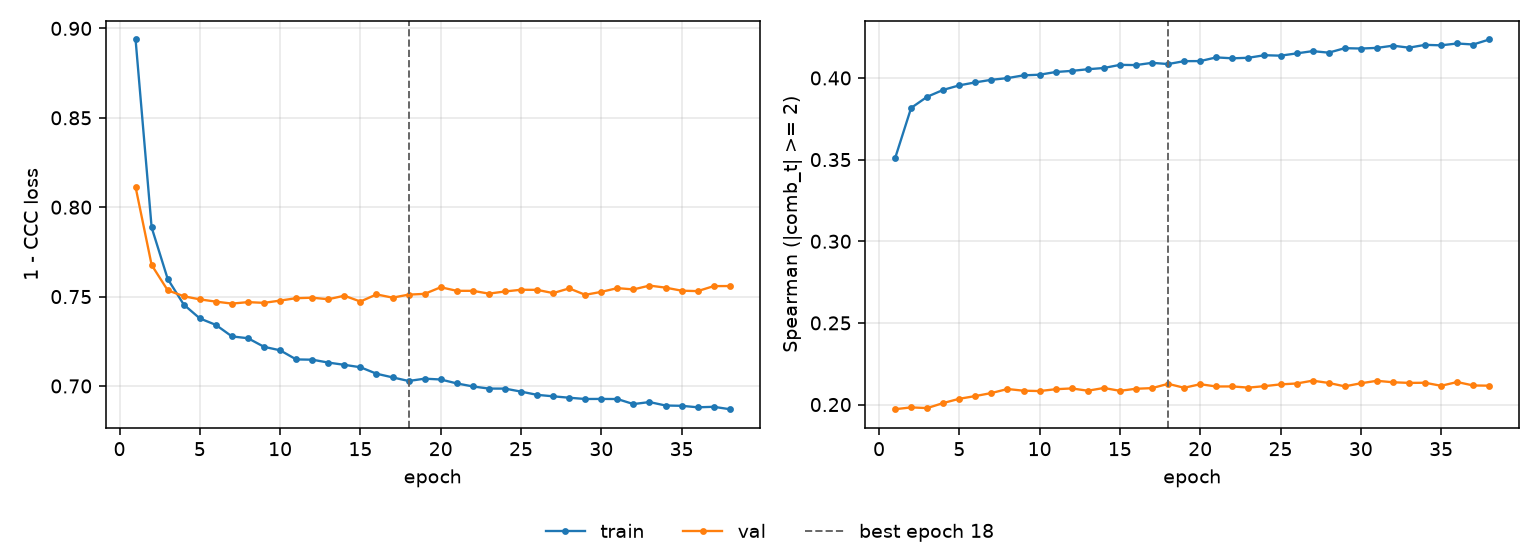

The table this chart was drawn from, first rows:
epoch, tr_loss, vl_loss, tr_sp, vl_sp, is_best
1, 0.8938, 0.8113, 0.3508, 0.1972, False
2, 0.7887, 0.7677, 0.3817, 0.1983, False
3, 0.7599, 0.7535, 0.3885, 0.1978, False
4, 0.7455, 0.7502, 0.3927, 0.2009, False
5, 0.7378, 0.7484, 0.3955, 0.2035, False
6, 0.7342, 0.7472, 0.3973, 0.2052, False
7, 0.7277, 0.7461, 0.3989, 0.2071, False
8, 0.7267, 0.7469, 0.3999, 0.2095, False
9, 0.7219, 0.7465, 0.4016, 0.2085, False
10, 0.72, 0.7478, 0.402, 0.2083, False
11, 0.7149, 0.7491, 0.4036, 0.2094, False
12, 0.7147, 0.7494, 0.4043, 0.2099, False
13, 0.7131, 0.7485, 0.4053, 0.2085, False
14, 0.7118, 0.7505, 0.4061, 0.2102, False
15, 0.7105, 0.7472, 0.408, 0.2084, False
16, 0.7069, 0.7512, 0.4079, 0.2097, False
17, 0.7048, 0.7494, 0.4093, 0.2101, False
18, 0.7028, 0.7511, 0.4085, 0.2127, True
19, 0.7041, 0.7515, 0.4103, 0.2103, False
20, 0.7036, 0.7552, 0.4103, 0.2125, False
21, 0.7014, 0.7532, 0.4126, 0.2111, False
22, 0.6997, 0.7532, 0.412, 0.2111, False
23, 0.6985, 0.7517, 0.4124, 0.2104, False
24, 0.6985, 0.7529, 0.4139, 0.2113, False
25, 0.6969, 0.7538, 0.4136, 0.2124, False
26, 0.695, 0.7538, 0.415, 0.2129, False
27, 0.6942, 0.752, 0.4164, 0.2146, False
28, 0.6934, 0.7546, 0.4155, 0.2132, False
29, 0.6927, 0.751, 0.4182, 0.2112, False
30, 0.6928, 0.7526, 0.418, 0.213, False
31, 0.6927, 0.7547, 0.4184, 0.2146, False
32, 0.6899, 0.754, 0.4198, 0.2137, False
33, 0.691, 0.7561, 0.4185, 0.2133, False
34, 0.6891, 0.755, 0.4203, 0.2134, False
35, 0.6889, 0.7533, 0.42, 0.2115, False
36, 0.6881, 0.7531, 0.4211, 0.2138, False
37, 0.6884, 0.7559, 0.4205, 0.2117, False
38, 0.687, 0.7559, 0.4236, 0.2116, False
